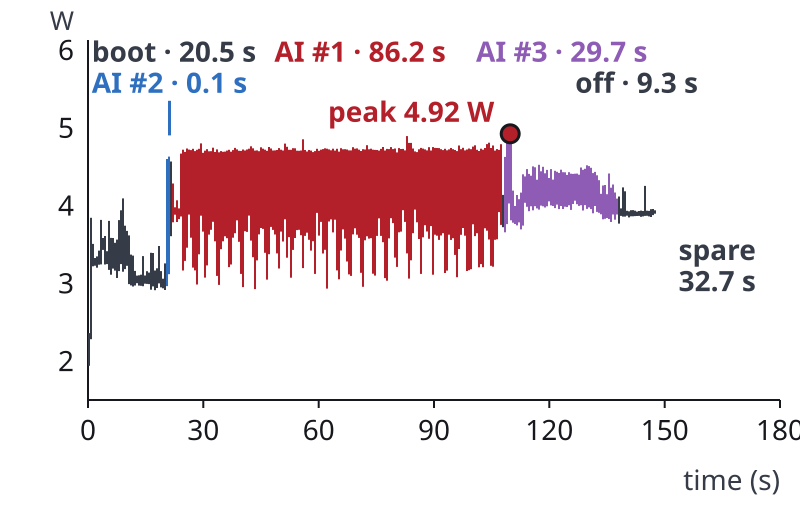

Values plotted in this chart, from the file beside it:
t_s, power_W
0.055, 1.981
0.066, 1.94
0.077, 1.974
0.088, 1.964
0.099, 1.945
0.112, 1.976
0.122, 1.958
0.123, 1.966
0.133, 2.252
0.144, 2.24
0.156, 2.267
0.166, 2.218
0.178, 2.237
0.188, 2.223
0.199, 2.258
0.209, 2.222
0.219, 2.268
0.230, 2.234
0.241, 2.197
0.251, 2.252
0.262, 2.237
0.272, 2.238
0.273, 2.226
0.284, 2.22
0.294, 2.231
0.305, 2.221
0.316, 2.225
0.326, 2.22
0.337, 2.229
0.348, 2.335
0.358, 2.328
0.369, 2.327
0.380, 2.311
0.390, 2.311
0.401, 2.286
0.412, 2.35
0.423, 2.308
0.423, 2.295
0.433, 2.307
0.444, 2.306
0.455, 2.295
0.466, 2.313
0.476, 2.352
0.487, 2.324
0.498, 2.281
0.508, 2.317
0.519, 2.36
0.530, 2.348
0.541, 2.281
0.552, 2.567
0.562, 2.65
0.562, 2.669
0.573, 2.651
0.584, 2.633
0.595, 2.633
0.605, 2.644
0.616, 2.689
0.626, 2.746
0.637, 2.696
0.648, 2.799
... 14,667 more rows
